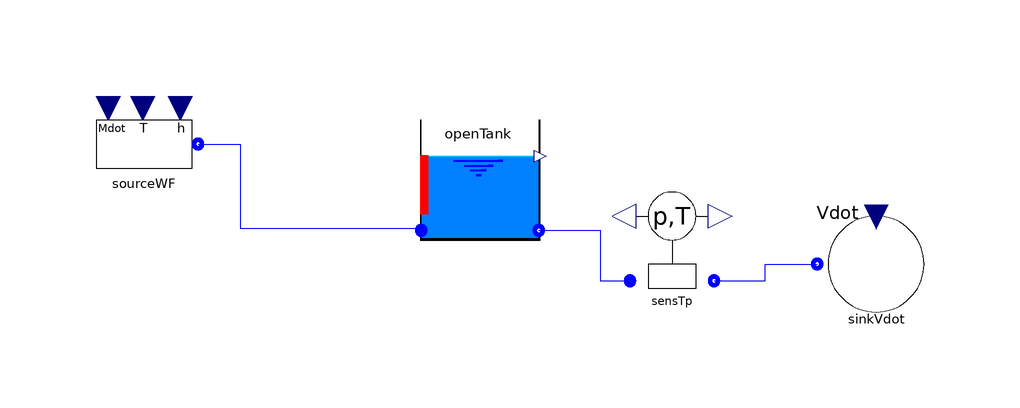

Above is the diagram view of the following Modelica model: its components placed by their Placement annotations and its connect equations drawn as lines.

model OpenTank

 ThermoCycle.Components.FluidFlow.Reservoirs.SourceMdot sourceWF(
    h_0=2.4E5,
    redeclare package Medium = ThermoCycle.Media.Water,
    Mdot_0=3,
    UseT=true,
    p=200000,
    T_0=313.15)
              annotation (Placement(transformation(extent={{-76,46},{-56,66}})));
 ThermoCycle.Components.FluidFlow.Reservoirs.SinkVdot sinkVdot(
    redeclare package Medium = ThermoCycle.Media.Water,
    h_out=167691,
    Vdot_0=0.001,
    pstart=200000)
    annotation (Placement(transformation(extent={{46,26},{66,46}})));
  ThermoCycle.Components.Units.Tanks.OpenTank
                                  openTank(
    redeclare package Medium = ThermoCycle.Media.Water,
    H_D=2.5,
    V_tank=4,
    L_lstart=0.3,
    Mdotnom=2,
    p_ext=300000,
    Tstart=373.15)
    annotation (Placement(transformation(extent={{-20,40},{0,60}})));
  Components.HeatFlow.Sensors.SensTp sensTp(redeclare package Medium =
        ThermoCycle.Media.Water)
    annotation (Placement(transformation(extent={{12,28},{32,48}})));
equation
  connect(sourceWF.flangeB, openTank.InFlow) annotation (Line(
      points={{-57,56},{-50,56},{-50,42},{-19.8,42},{-19.8,41.6}},
      color={0,0,255},
      smooth=Smooth.None));
  connect(sensTp.OutFlow, sinkVdot.flangeB) annotation (Line(
      points={{29,33.2},{37.5,33.2},{37.5,36},{46.2,36}},
      color={0,0,255},
      smooth=Smooth.None));
  connect(openTank.OutFlow, sensTp.InFlow) annotation (Line(
      points={{-0.2,41.6},{10,41.6},{10,33.2},{15,33.2}},
      color={0,0,255},
      smooth=Smooth.None));
  annotation (
    Diagram(coordinateSystem(preserveAspectRatio=true,  extent={{-100,-100},{
            100,100}}),
                    graphics),
    experiment(StopTime=100),
    __Dymola_experimentSetupOutput);
end OpenTank;